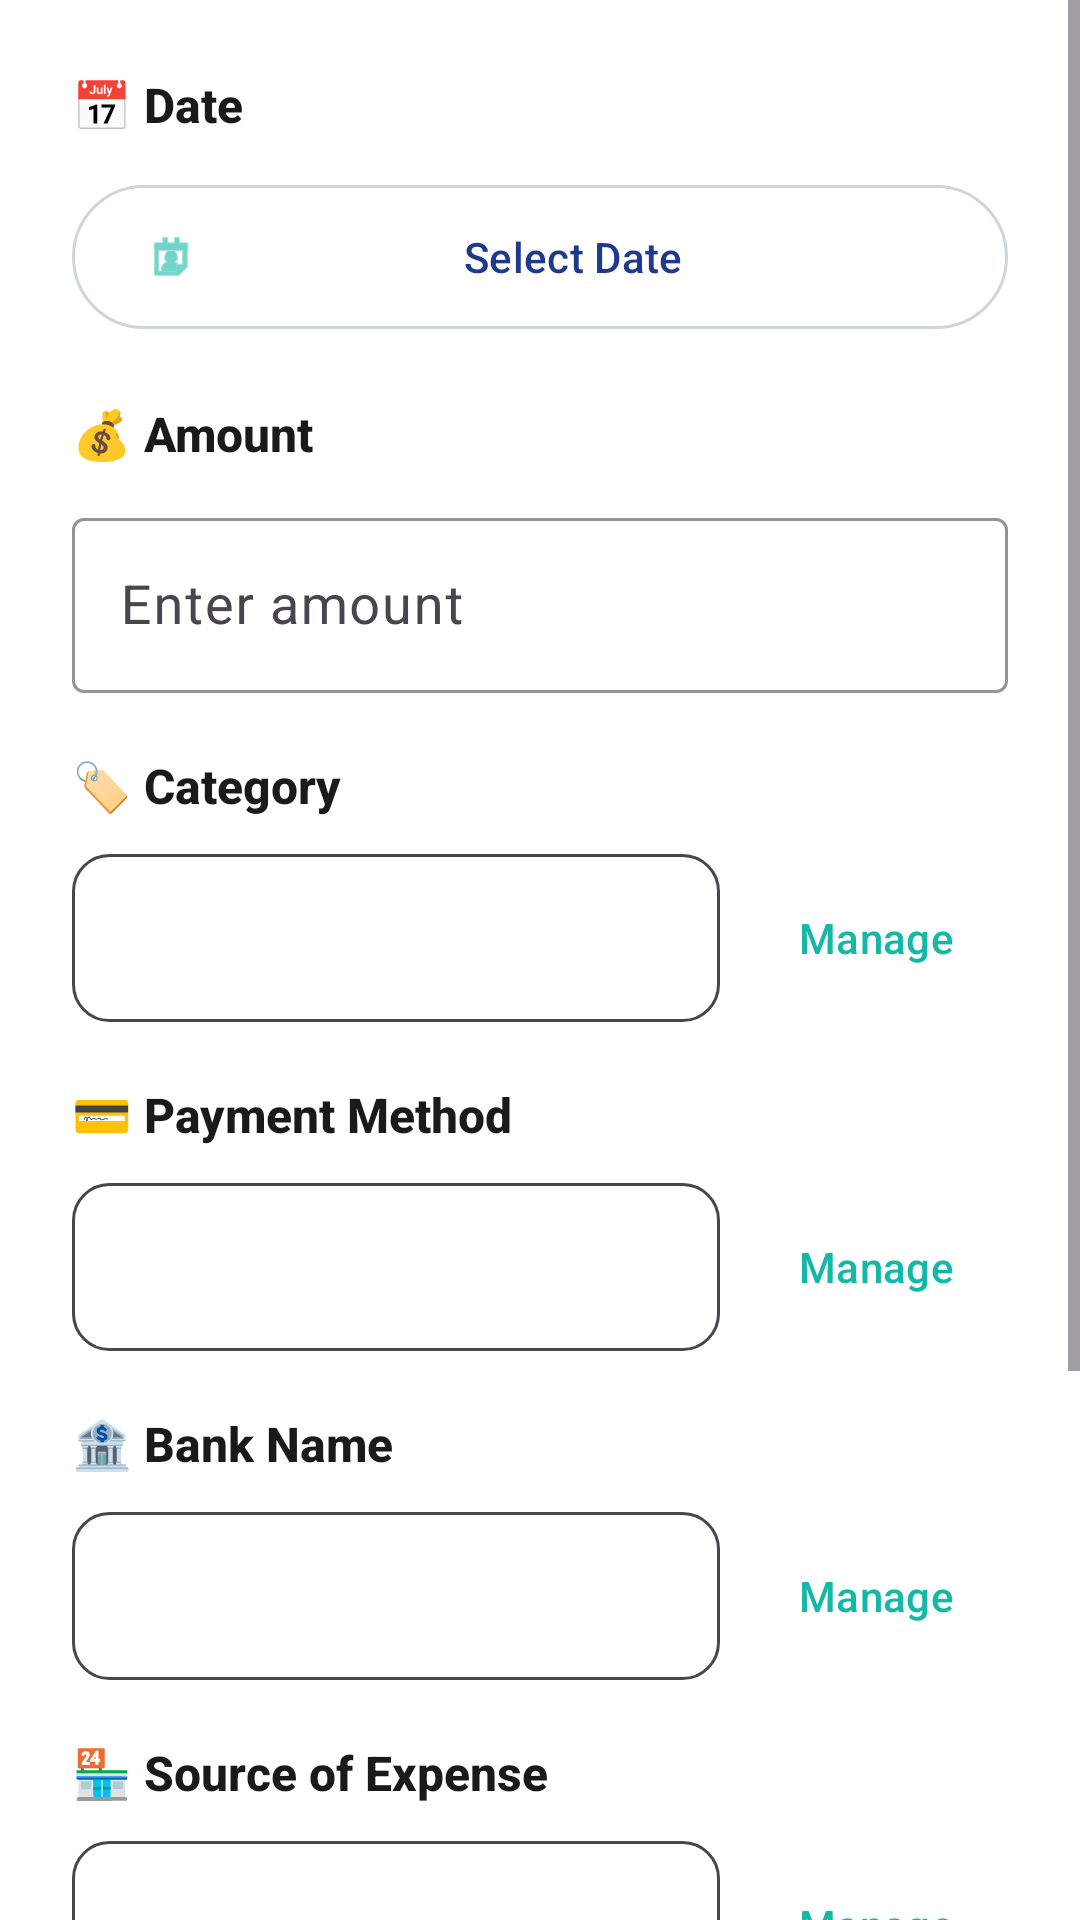

Layout XML and referenced resources for this Android screen:
<!-- AndroidManifest.xml: application theme Theme.ExpenseTracker.Timeless -->
<!-- res/layout/dialog_add_expense.xml -->
<?xml version="1.0" encoding="utf-8"?>
<ScrollView 
    xmlns:android="http://schemas.android.com/apk/res/android"
    xmlns:app="http://schemas.android.com/apk/res-auto"
    android:layout_width="match_parent"
    android:layout_height="wrap_content"
    android:background="@color/light_background">

    <LinearLayout
        android:layout_width="match_parent"
        android:layout_height="wrap_content"
        android:orientation="vertical"
        android:padding="24dp">

        
        <TextView
            android:layout_width="wrap_content"
            android:layout_height="wrap_content"
            android:text="📅 Date"
            android:textStyle="bold"
            android:textSize="16sp"
            android:textColor="@color/timeless_text_primary"
            android:fontFamily="sans-serif-medium"
            android:layout_marginBottom="12dp" />

        <com.google.android.material.button.MaterialButton
            android:id="@+id/btnSelectDate"
            android:layout_width="match_parent"
            android:layout_height="56dp"
            android:text="Select Date"
            android:textAllCaps="false"
            android:textColor="@color/navy_primary"
            app:icon="@android:drawable/ic_menu_my_calendar"
            app:iconTint="@color/teal_accent"
            app:iconGravity="start"
            style="@style/Widget.Material3.Button.OutlinedButton"
            app:strokeColor="@color/gray_300"
            android:layout_marginBottom="20dp" />

        
        <TextView
            android:layout_width="wrap_content"
            android:layout_height="wrap_content"
            android:text="💰 Amount"
            android:textStyle="bold"
            android:textSize="16sp"
            android:textColor="@color/timeless_text_primary"
            android:fontFamily="sans-serif-medium"
            android:layout_marginBottom="12dp" />

        <com.google.android.material.textfield.TextInputLayout
            android:layout_width="match_parent"
            android:layout_height="wrap_content"
            android:hint="Enter amount"
            style="@style/Widget.Material3.TextInputLayout.OutlinedBox"
            app:prefixText="₹ "
            app:prefixTextColor="@color/teal_accent"
            app:boxStrokeColor="@color/teal_accent"
            app:hintTextColor="@color/gray_600"
            android:layout_marginBottom="20dp">

            <com.google.android.material.textfield.TextInputEditText
                android:id="@+id/etAmount"
                android:layout_width="match_parent"
                android:layout_height="wrap_content"
                android:inputType="numberDecimal"
                android:textSize="18sp"
                android:textColor="@color/timeless_text_primary" />

        </com.google.android.material.textfield.TextInputLayout>

        
        <TextView
            android:layout_width="wrap_content"
            android:layout_height="wrap_content"
            android:text="🏷️ Category"
            android:textStyle="bold"
            android:textSize="16sp"
            android:textColor="@color/timeless_text_primary"
            android:fontFamily="sans-serif-medium"
            android:layout_marginBottom="12dp" />

        <LinearLayout
            android:layout_width="match_parent"
            android:layout_height="wrap_content"
            android:orientation="horizontal"
            android:layout_marginBottom="20dp">

            <Spinner
                android:id="@+id/spinnerCategory"
                android:layout_width="0dp"
                android:layout_height="56dp"
                android:layout_weight="1"
                android:background="@drawable/bg_spinner_outline"
                android:padding="12dp" />

            <com.google.android.material.button.MaterialButton
                android:id="@+id/btnManageCategories"
                android:layout_width="wrap_content"
                android:layout_height="56dp"
                android:text="Manage"
                android:textAllCaps="false"
                android:textColor="@color/teal_accent"
                android:layout_marginStart="8dp"
                style="@style/Widget.Material3.Button.TextButton" />

        </LinearLayout>

        
        <TextView
            android:layout_width="wrap_content"
            android:layout_height="wrap_content"
            android:text="💳 Payment Method"
            android:textStyle="bold"
            android:textSize="16sp"
            android:textColor="@color/timeless_text_primary"
            android:fontFamily="sans-serif-medium"
            android:layout_marginBottom="12dp" />

        <LinearLayout
            android:layout_width="match_parent"
            android:layout_height="wrap_content"
            android:orientation="horizontal"
            android:layout_marginBottom="20dp">

            <Spinner
                android:id="@+id/spinnerPaymentMode"
                android:layout_width="0dp"
                android:layout_height="56dp"
                android:layout_weight="1"
                android:background="@drawable/bg_spinner_outline"
                android:padding="12dp" />

            <com.google.android.material.button.MaterialButton
                android:id="@+id/btnManagePaymentMethods"
                android:layout_width="wrap_content"
                android:layout_height="56dp"
                android:text="Manage"
                android:textAllCaps="false"
                android:textColor="@color/teal_accent"
                android:layout_marginStart="8dp"
                style="@style/Widget.Material3.Button.TextButton" />

        </LinearLayout>

        
        <LinearLayout
            android:id="@+id/layoutBankUpi"
            android:layout_width="match_parent"
            android:layout_height="wrap_content"
            android:orientation="vertical"
            android:visibility="visible">

            <TextView
                android:id="@+id/tvBankUpiLabel"
                android:layout_width="wrap_content"
                android:layout_height="wrap_content"
                android:text="🏦 Bank Name"
                android:textStyle="bold"
                android:textSize="16sp"
                android:textColor="@color/timeless_text_primary"
                android:fontFamily="sans-serif-medium"
                android:layout_marginBottom="12dp" />

            <LinearLayout
                android:layout_width="match_parent"
                android:layout_height="wrap_content"
                android:orientation="horizontal"
                android:layout_marginBottom="20dp">

                <Spinner
                    android:id="@+id/spinnerBankUpi"
                    android:layout_width="0dp"
                    android:layout_height="56dp"
                    android:layout_weight="1"
                    android:background="@drawable/bg_spinner_outline"
                    android:padding="12dp" />

                <com.google.android.material.button.MaterialButton
                    android:id="@+id/btnManageBankUpi"
                    android:layout_width="wrap_content"
                    android:layout_height="56dp"
                    android:text="Manage"
                    android:textAllCaps="false"
                    android:textColor="@color/teal_accent"
                    android:layout_marginStart="8dp"
                    style="@style/Widget.Material3.Button.TextButton" />

            </LinearLayout>

        </LinearLayout>

        
        <TextView
            android:layout_width="wrap_content"
            android:layout_height="wrap_content"
            android:text="🏪 Source of Expense"
            android:textStyle="bold"
            android:textSize="16sp"
            android:textColor="@color/timeless_text_primary"
            android:fontFamily="sans-serif-medium"
            android:layout_marginBottom="12dp" />

        <LinearLayout
            android:layout_width="match_parent"
            android:layout_height="wrap_content"
            android:orientation="horizontal"
            android:layout_marginBottom="20dp">

            <Spinner
                android:id="@+id/spinnerExpenseSource"
                android:layout_width="0dp"
                android:layout_height="56dp"
                android:layout_weight="1"
                android:background="@drawable/bg_spinner_outline"
                android:padding="12dp" />

            <com.google.android.material.button.MaterialButton
                android:id="@+id/btnManageExpenseSources"
                android:layout_width="wrap_content"
                android:layout_height="56dp"
                android:text="Manage"
                android:textAllCaps="false"
                android:textColor="@color/teal_accent"
                android:layout_marginStart="8dp"
                style="@style/Widget.Material3.Button.TextButton" />

        </LinearLayout>

        
        <TextView
            android:layout_width="wrap_content"
            android:layout_height="wrap_content"
            android:text="📝 Description (Optional)"
            android:textStyle="bold"
            android:textSize="16sp"
            android:textColor="@color/timeless_text_primary"
            android:fontFamily="sans-serif-medium"
            android:layout_marginBottom="12dp" />

        <com.google.android.material.textfield.TextInputLayout
            android:layout_width="match_parent"
            android:layout_height="wrap_content"
            android:hint="Add notes"
            style="@style/Widget.Material3.TextInputLayout.OutlinedBox"
            app:boxStrokeColor="@color/teal_accent"
            app:hintTextColor="@color/gray_600"
            android:layout_marginBottom="24dp">

            <com.google.android.material.textfield.TextInputEditText
                android:id="@+id/etDescription"
                android:layout_width="match_parent"
                android:layout_height="wrap_content"
                android:inputType="textCapSentences|textMultiLine"
                android:maxLines="3"
                android:textColor="@color/timeless_text_primary" />

        </com.google.android.material.textfield.TextInputLayout>

        
        <LinearLayout
            android:layout_width="match_parent"
            android:layout_height="wrap_content"
            android:orientation="horizontal"
            android:gravity="end"
            android:layout_marginTop="8dp">

            <com.google.android.material.button.MaterialButton
                android:id="@+id/btnCancel"
                android:layout_width="wrap_content"
                android:layout_height="56dp"
                android:text="Cancel"
                android:textAllCaps="false"
                android:textColor="@color/gray_600"
                style="@style/Widget.Material3.Button.TextButton"
                android:layout_marginEnd="12dp" />

            <com.google.android.material.button.MaterialButton
                android:id="@+id/btnSave"
                android:layout_width="wrap_content"
                android:layout_height="56dp"
                android:text="Save Expense"
                android:textAllCaps="false"
                android:backgroundTint="@color/teal_accent"
                android:textColor="@color/white"
                android:paddingStart="32dp"
                android:paddingEnd="32dp"
                app:cornerRadius="12dp" />

        </LinearLayout>

    </LinearLayout>

</ScrollView>
<!-- resources referenced by this layout -->
<resources>
  <color name="gray_300">#D1D5DB</color>
  <color name="gray_600">#4B5563</color>
  <color name="light_background">#FFFFFF</color>
  <color name="navy_primary">#1E3A8A</color>
  <color name="teal_accent">#14B8A6</color>
  <color name="timeless_text_primary">#111827</color>
  <color name="white">#FFFFFFFF</color>
  <!-- drawable bg_spinner_outline (drawable) -->
  <?xml version="1.0" encoding="utf-8"?>
  <shape xmlns:android="http://schemas.android.com/apk/res/android">
      <solid android:color="@android:color/transparent" />
      <corners android:radius="12dp" />
      <stroke android:width="1dp" android:color="?android:attr/textColorSecondary" />
  </shape>
  <style name="Theme.ExpenseTracker.Timeless" parent="Theme.Material3.Light.NoActionBar">
          <item name="colorPrimary">@color/timeless_charcoal</item>
          <item name="colorOnPrimary">@color/timeless_white</item>
          <item name="colorSecondary">@color/timeless_gold</item>
          <item name="colorOnSecondary">@color/timeless_white</item>
          <item name="android:colorBackground">@color/timeless_white</item>
          <item name="colorSurface">@color/timeless_white</item>
          <item name="colorOnSurface">@color/timeless_text_primary</item>
          
          
          <item name="android:statusBarColor">@color/timeless_white</item>
          <item name="android:windowLightStatusBar">true</item>
          
          
          <item name="android:navigationBarColor">@color/timeless_white</item>
          <item name="android:windowLightNavigationBar">true</item>
      </style>
  <color name="timeless_charcoal">#111827</color>
  <color name="timeless_white">#FFFFFF</color>
  <color name="timeless_gold">#14B8A6</color>
</resources>
